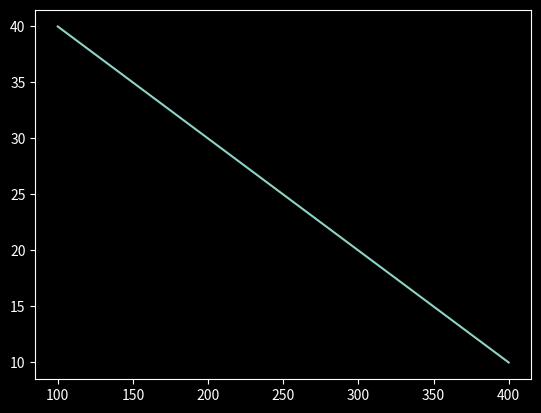

This figure's Python source:
import matplotlib.pyplot as plt
import numpy as np
import pandas as pd
plt.style.use("dark_background")
# print(np.pi)
# print(np.sin(np.pi/2),np.sin(np.pi/6))

# x=np.arange(1,11)
# y= np.arange(10,110,10)

# plt.figure(figsize=(6,6))
# plt.plot(x,y,'r--')
# plt.show()


# xax= np.arange(1,11,1)
# print(xax)
# yax=np.arange(1,100,10)
# print(yax)
# plt.plot(xax,yax)
# plt.show()


dataFrame = pd.DataFrame( 
    {
        "bat":["A","B","C","D"],
        "MRP":[100,200,300,400],
        "weight":[40,30,20,10]
    }
)

plt.plot(dataFrame["MRP"],dataFrame["weight"])
plt.show()
